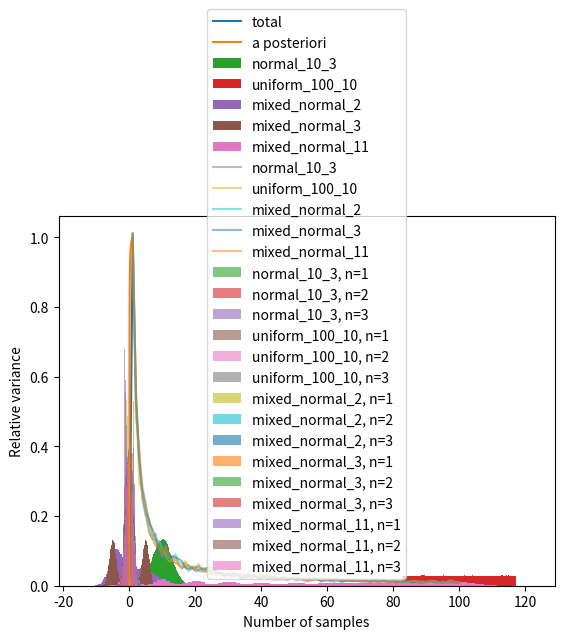

This chart was generated by the following Python code:
#!/usr/bin/env python3
# -*- coding: utf-8 -*-


import numpy as np
import matplotlib.pyplot as plt



dummy = 0
def adummy(n):
    return np.zeros(n)



###   Thema: Bayessche Formel

# Definieren Sie die Formeln wie in der Vorlesung; dabei sind die Argumente floats oder iterables. Test soll ein Paar, also ein 2-
# Tupel, bestehend aus der totalen Wahrscheinlichkeit und der a-posteriori-Wahrscheinlichkeit zurückgeben. Benutzen Sie nun die
# Funktionen, um diese beiden Wahrscheinlichkeiten in Abhängigkeit von der a-priori-Wahrscheinlichkeit zu plotten; siehe main2.py
# für Vorschläge zu den Plot-Befehlen.


# Seite 26 Skript
def Bayes_Formel(P_B_A, P_A, P_B):
    
    P_B_A = float(P_B_A)
    P_A = float(P_A)
    P_B = float(P_B)
    
    
    P_A_B = (P_B_A * P_A)/P_B
    
    return P_A_B


# Seite 26 Skript
def totale_Wahrscheinlichkeit(P_B_Ai, P_Ai):
    
    
    P_B_Ai = list(map(float, P_B_Ai))
    P_Ai = list(map(float, P_Ai))

    P_B = np.sum(np.array(P_B_Ai) * np.array(P_Ai))
    
    return P_B



def Test(Korrektheit, a_priori_Wahrscheinlichkeit):
    
    # a_priori_Wahrscheinlichkeit
    P_K = a_priori_Wahrscheinlichkeit
    
    # Sensitivitaet
    P_T_K = Korrektheit
    
    # totale wahrscheinlichkeit
    P_T  = P_T_K*P_K + (1-P_T_K)*(1-P_K)
    
    # Bayes_Formel: a-posteriori-Wahrscheinlichkeit
    P_K_T = Bayes_Formel(P_T_K, P_K, P_T)
    

    return P_T, P_K_T



def Aufgabe_Bayes():
    """Ausgabe der Werte von Beispiel 2.3.10 und Aufgabe 2.3
    sowie plotten der a-posteriori-Wahrscheinlich gegen die a-priori-Wahrscheinlichkeit."""
    
    # Hier Ausgabe der Werte
    
    # 98%
    Korrektheit = 0.98
    
    # 0.5%, 50%, 0.1%
    a_priori_Wahrscheinlichkeit_en = [0.005, 0.5, 0.001]
    
    print(f'Sensitivitaet {Korrektheit}')
    
    for count, a_priori_Wahrscheinlichkeit in enumerate(a_priori_Wahrscheinlichkeit_en):
        
        P_T, P_K_T = Test(Korrektheit, a_priori_Wahrscheinlichkeit)
        
        
        print('P_K = {}, P_T = {}, P_K_T = {}'.format(a_priori_Wahrscheinlichkeit_en[count], P_T, P_K_T))




    # Die Plotbefehle könnten folgendermaßen aussehen:
    
    # 98%
    Korrektheit = 0.98
    
    # a_priori_Wahrscheinlichkeit_en
    a_priori_Wahrscheinlichkeiten = np.linspace(0, 1, 1000)
    
    list_PT = []
    list_PKT = []
    
    for a_priori_Wahrscheinlichkeit in a_priori_Wahrscheinlichkeiten:
        
        P_T, P_K_T = Test(Korrektheit, a_priori_Wahrscheinlichkeit)
        
        list_PT.append((P_T))
        list_PKT.append((P_K_T))
   
    
    #plt.plot(a_priori_Wahrscheinlichkeiten, a_priori_Wahrscheinlichkeiten, label='a priori')
    
    plt.plot(a_priori_Wahrscheinlichkeiten, list_PT, label='total')
    plt.plot(a_priori_Wahrscheinlichkeiten, list_PKT, label='a posteriori')
    plt.xlabel('a-priori probability P(K)')
    plt.legend()
    plt.show()
    
    
#######################################################################################################
#######################################################################################################

###   Thema: Verteilungen

# Objekt rng der Klasse Generator definiert, mit
# dessen Hilfe sich Zufallszahlen von einer Vielzahl von Verteilungen generieren lassen

rng = np.random.default_rng()

# Arrays der Größe n Zufallszahlen

# (a) der Normalverteilung N(10, 3^2)
def normal_10_3(rng, n):
    
    # M = 10
    # S = 3
    return rng.normal(10, 3, n) # size is n


#  (b) der Gleichverteilung mit Erwartungswert 100 und Standardabweichung 10
def uniform_100_10(rng, n): 
    
    # a + b = 200
    # b = a + 10 * sqrt(12)
    
    a = 100 - 5 * np.sqrt(12)
    b = 100 + 5 * np.sqrt(12)
    
    return rng.uniform(a, b, n) # size is n


#  (c) einer sogenannten gemischten Gaußverteilung
def mixed_normal(rng, n, M, S, P):
    
    
    """M, S, P selbe Laenge k. 
    
    n Samples des Rückgabe-Arrays sollen nach folgender Regel gezogen werden: 
    
    Zunächst wird ein i ∈ {1, 2, . . . , k} mit Wahrscheinlichkeit pi gewählt und dann das Sample gemäß N(µi, σi^2) gezogen
    
    Vielleicht hilft Ihnen die Funktion rng.multinomial aus der Klasses Generator von numpy.random
    
    Siehe unten für Argumente und Benutzung von mixed_normal(...)"""
    
    
    # Mittelwerten/Erwartungs wert: M   
    M = np.array(M)
    
    # Standardabweichungen. S
    S = np.array(S)
    
    # Wahrscheinlichkeiten: P
    P = np.array(P)
    
    # Generate the mixture probabilities for each sample
    mixture_probs = rng.multinomial(1, P, size=n)   # array size n x len(P)
    
    # Generate random samples from each Gaussian distribution
    samples = rng.normal(M, S, size=(n, len(M)))    # array size n x len(M)    M, S, and P same size
   
    # Compute the weighted sum of the samples using the mixture probabilities
    mixed_samples = np.sum(mixture_probs * samples, axis=1)
    
    
    return mixed_samples



def mixed_normal_2(rng, n):
    
    # data --> M, S, P
    data = [(-4, 4), (2, 4), (0.5, 0.5)]
    return mixed_normal(rng, n, *data)

def mixed_normal_3(rng, n):
    
    # data --> M, S, P
    data = [(-5, 0, 5), (1, 1, 1), (1/3, 1/3, 1/3)]
    return mixed_normal(rng, n, *data)

def mixed_normal_11(rng, n):
    M = np.linspace(0, 100, 11)
    S = np.linspace(2, 5, 11)
    P = np.array([50, 41, 34, 29, 26, 25, 26, 29, 34, 41, 50]) / 385
    return mixed_normal(rng, n, M, S, P)




# Plotten Sie zur Kontrolle wie in main2.py angegeben Histogramme der Verteilungen.

distributions = [
    normal_10_3,
    uniform_100_10,
    mixed_normal_2,
    mixed_normal_3,
    mixed_normal_11,
    ]

def Aufgabe_Verteilungen():
    """Plotten von Histogrammen für die Verteilungen."""
    n, bins = 10**6, 100
    for distr in distributions:
        X = distr(rng, n)
        plt.hist(X, bins=bins, density=True, histtype='stepfilled', label=distr.__name__)
        plt.legend()
        plt.show()
 
        
 
#######################################################################################################################
#######################################################################################################################

###   Thema: Gesetz der großen Zahlen (GdgZ)

def rel_variance_of_mean(rng, distr, no_samples, no_runs):
    
    #  X is a one-dimensional array with no_samples * no_runs elements, 
    # and the reshape method is used to transform it into a two-dimensional array with no_samples rows and no_runs columns.
    
    X = distr(rng, no_samples*no_runs).reshape(no_samples, no_runs)    
    
    # Hier Berechnunge der Mittelwerte über die Spalten von X: n array of length no_runs with the mean value for each sample
    
    Mittelwerte = np.mean(X, axis=0)
    
    # Berechnung der Varianzen: single value
    
    Varianzen = np.var(Mittelwerte, axis=0, ddof=1) 

    
    # Hier ist es zweckmäßig die Daten in einer Matrix anzuordnen
    # Varianz der Gesamtstichprobe --> 1 Dimension. Single value
    
    X_var = np.var(X.flatten())
    
      
    # Rückgabewert der Funktion ist der Quotient gebildet aus dieser 
    # Varianz und der Varianz der Gesamtstichprobe der Größe no_samples · no_runs. 
    
    return Varianzen / X_var




def Aufgabe_GdgZ():
    """Hier sollen die relativen Varianzen in Abhängigkeit von der Anzahl der 
    Samples (no_samples) geplottet werden."""
    no_runs = 100
    
    no_samples_max = 100 # Ich habe das eingefügt
    
    # Als Plotbefehle könnten Sie folgendes nutzen:
        
   
    
    for distr in distributions:
        
        rel_Varianzen= []
        
        for no_samples in range(1, no_samples_max + 1):
            
        
            rel_Varianzen.append(rel_variance_of_mean(rng, distr, no_samples, no_runs))
        
    
        plt.plot(range(1, no_samples_max + 1), rel_Varianzen, label=distr.__name__, alpha=0.5)
    
    plt.legend()
    plt.xlabel('Number of samples')
    plt.ylabel('Relative variance')
    plt.show()


#######################################################################################################################
#######################################################################################################################

###   Thema: Zentraler Grenzwertsatz (ZGWS)

def centralized_sample(rng, distr, no_samples, no_runs):
    
    # Matrix deren Spalten Stichproben der Größe no_samples
    X = distr(rng, no_samples*no_runs).reshape(no_samples, no_runs) # Im Skript: Sn = X1 + X2 + X3
    #print('X',X)
      
    
    # Zn = (Sn - n*µ) / (sqrt(n)*σ)
    

    
    # Sn := X1 + X2 + X3 +...+ Xn
    # Berechnung der zentralisierten Zufallsvariable aus den Spalten von X:  Ergebnis ist dann eine Stichprobe
    # der Größe no_runs von solchen Zufallsvariable
    Sn = np.sum(X, axis=0)   # Beispiel: array([2, 4, 6, ...no_runs])
    #print("Sn:", Sn)
    
    
    S = distr(rng,10**6)  # Samples
    
    # Mean value: Mittelwert µ: an array([5, 7, 2, ...no_runs])
    µ = np.around(np.mean(S, axis=0),2)
    #print("µ:", µ)
    
    
    # Standardabweichung
    σ = np.around(np.std(S, axis=0),2) # Here an array, with one element per column of X. One-dimensional array with no_runs elements
    #print("σ:", σ)
    
    
    # zentralisierten Zufallsvariable
    
    # he line np.tile(µ, (no_samples, 1)) creates an array with no_samples rows and 1 column, 
    # where each element of the column is equal to the mean value µ of the corresponding column of X.
    Zn = (Sn - no_samples*µ) / (np.sqrt(no_samples)*σ) # array
    
    #print("Zn:", Zn)
    
    
    return Zn    







def Aufgabe_ZGWS():
    no_runs = 10**6
    n = 3
    N = np.arange(1, n+1)
    bins = 100
    for distr in distributions:
        for n in N:
            X = centralized_sample(rng, distr, n, no_runs)
            plt.hist(X, bins=bins, density=True, histtype='stepfilled', alpha=0.6, label=distr.__name__ + f', n={n}');
        plt.legend()
        plt.show()
        

#######################################################################################################################
#######################################################################################################################

###   Ausführen der Bearbeitungen
        
Aufgabe_Bayes()
Aufgabe_Verteilungen()
Aufgabe_GdgZ()
Aufgabe_ZGWS()
